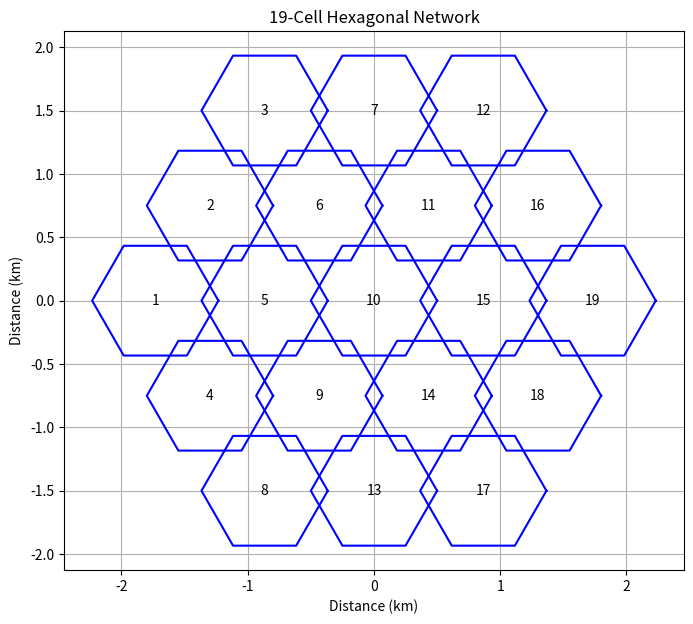
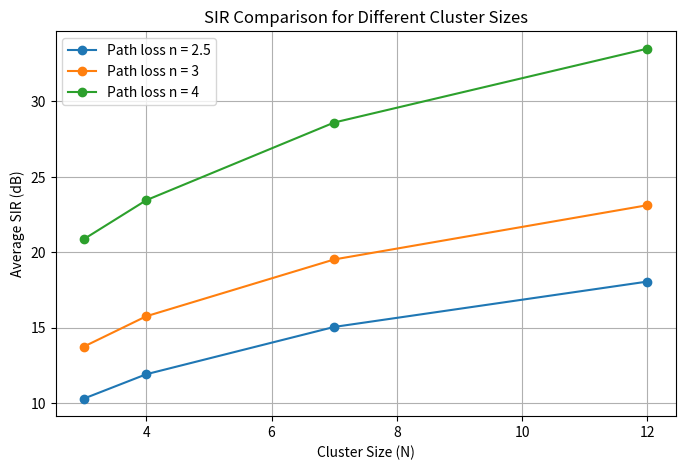
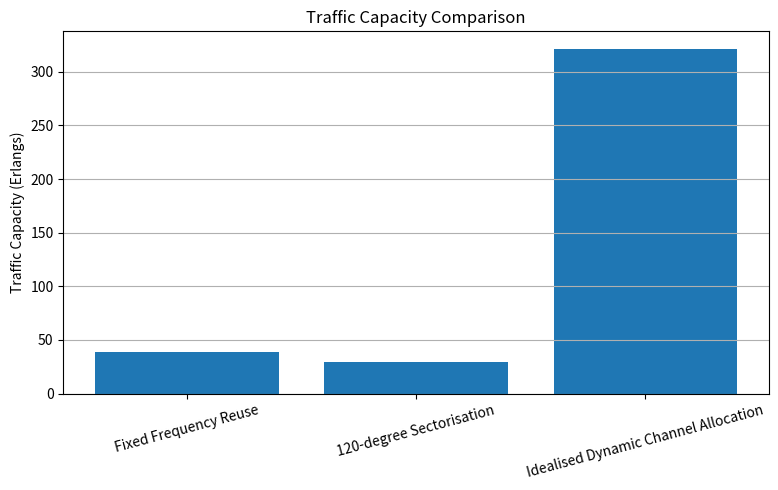

These charts were generated, in order, by the following Python code:
import numpy as np
import pandas as pd
import matplotlib.pyplot as plt

# -------------------------------------------------
# 1. NETWORK PARAMETERS
# -------------------------------------------------

R = 0.5
TOTAL_CHANNELS = 336
TOTAL_AREA = 12
PATH_LOSS = [2.5, 3, 4]
CLUSTER_SIZES = [3, 4, 7, 12]
SAMPLES = 10000

np.random.seed(42)

# -------------------------------------------------
# 2. GENERATE A 19-CELL HEXAGONAL NETWORK
# -------------------------------------------------

cells = []

for q in range(-2, 3):
    for r in range(-2, 3):
        if max(abs(q), abs(r), abs(q + r)) <= 2:
            x = np.sqrt(3) * R * (q + r / 2)
            y = 1.5 * R * r
            cells.append([q, r, x, y])

cells = pd.DataFrame(
    cells, columns=["q", "r", "x", "y"]
)

print("Number of cells:", len(cells))

plt.figure(figsize=(8, 7))

for i in range(len(cells)):
    x = cells.loc[i, "x"]
    y = cells.loc[i, "y"]

    angles = np.arange(0, 361, 60)
    hx = x + R * np.cos(np.radians(angles))
    hy = y + R * np.sin(np.radians(angles))

    plt.plot(hx, hy, "b-")
    plt.text(x, y, str(i + 1), ha="center", va="center")

plt.title("19-Cell Hexagonal Network")
plt.xlabel("Distance (km)")
plt.ylabel("Distance (km)")
plt.axis("equal")
plt.grid()
plt.show()

# -------------------------------------------------
# 3. FREQUENCY CHANNEL ALLOCATION
# -------------------------------------------------

# Co-channel colouring coefficients for the
# valid cluster sizes: 3, 4, 7 and 12.

coefficients = {
    3: (1, 2),
    4: (2, 1),
    7: (3, 1),
    12: (5, 1)
}

def assign_channels(N):
    a, b = coefficients[N]
    channels_per_cell = TOTAL_CHANNELS // N

    cells["group"] = (
        a * cells["q"] + b * cells["r"]
    ) % N

    cells["first_channel"] = (
        cells["group"] * channels_per_cell + 1
    )

    cells["last_channel"] = (
        (cells["group"] + 1) * channels_per_cell
    )

    return channels_per_cell

print("\nFREQUENCY ALLOCATION")

for N in CLUSTER_SIZES:
    C = assign_channels(N)
    print(
        "N =", N,
        "Channels per cell =", C
    )

# -------------------------------------------------
# 4. MONTE CARLO MOBILE POSITION GENERATION
# -------------------------------------------------

def generate_mobile_positions(number):
    positions = []

    while len(positions) < number:
        x = np.random.uniform(-R, R)
        y = np.random.uniform(
            -np.sqrt(3) * R / 2,
            np.sqrt(3) * R / 2
        )

        # Check whether the point lies inside
        # the regular hexagonal cell.

        if abs(x) + abs(y) / np.sqrt(3) <= R:
            positions.append([x, y])

    return np.array(positions)


# -------------------------------------------------
# 5. MONTE CARLO SIR CALCULATION
# -------------------------------------------------

def calculate_sir(N, n, sectorised=False):
    positions = generate_mobile_positions(SAMPLES)

    D = R * np.sqrt(3 * N)

    angles = np.arange(0, 360, 60)
    interferers = []

    for angle in angles:
        ix = D * np.cos(np.radians(angle))
        iy = D * np.sin(np.radians(angle))
        interferers.append([ix, iy])

    interferers = np.array(interferers)

    sir_values = []

    for i in range(SAMPLES):
        x = positions[i, 0]
        y = positions[i, 1]

        desired_distance = np.sqrt(x*x + y*y)

        if desired_distance < 0.001:
            desired_distance = 0.001

        desired_power = desired_distance ** (-n)

        interference = []

        for j in range(6):
            dx = x - interferers[j, 0]
            dy = y - interferers[j, 1]

            distance = np.sqrt(dx*dx + dy*dy)

            interference.append(distance ** (-n))

        if sectorised:
            # Idealised sector model:
            # retain the two strongest interferers.

            interference.sort(reverse=True)
            total_interference = (
                interference[0] + interference[1]
            )
        else:
            total_interference = sum(interference)

        sir = desired_power / total_interference

        sir_db = 10 * np.log10(sir)
        sir_values.append(sir_db)

    return np.array(sir_values)


# -------------------------------------------------
# 6. COMPARE SIR FOR DIFFERENT CLUSTER SIZES
# -------------------------------------------------

sir_results = []

for N in CLUSTER_SIZES:
    for n in PATH_LOSS:
        sir = calculate_sir(N, n)

        sir_results.append([
            N, n,
            np.mean(sir),
            np.min(sir),
            np.percentile(sir, 5)
        ])

sir_table = pd.DataFrame(
    sir_results,
    columns=[
        "Cluster Size",
        "Path Loss Exponent",
        "Average SIR (dB)",
        "Minimum SIR (dB)",
        "5th Percentile SIR (dB)"
    ]
)

print("\nSIR SIMULATION RESULTS")
print(sir_table.round(2))

# -------------------------------------------------
# 7. SECTORISATION ANALYSIS
# -------------------------------------------------

fixed_sir = calculate_sir(7, 3, False)
sector_sir = calculate_sir(7, 3, True)

print("\nSECTORISATION RESULTS")

print(
    "Fixed reuse average SIR:",
    round(np.mean(fixed_sir), 2), "dB"
)

print(
    "Sectorised average SIR:",
    round(np.mean(sector_sir), 2), "dB"
)

# -------------------------------------------------
# 8. ERLANG-B BLOCKING PROBABILITY
# -------------------------------------------------

def erlang_b(channels, traffic):
    B = 1.0

    for i in range(1, channels + 1):
        B = (traffic * B) / (i + traffic * B)

    return B


def find_capacity(channels, target_blocking):
    low = 0.0
    high = channels * 2.0

    for i in range(100):
        middle = (low + high) / 2
        blocking = erlang_b(channels, middle)

        if blocking > target_blocking:
            high = middle
        else:
            low = middle

    return (low + high) / 2


# -------------------------------------------------
# 9. FIXED, SECTORISED AND DCA CAPACITY
# -------------------------------------------------

target = 0.02

fixed_channels = 48
sector_channels = 16
dca_channels = 336

fixed_capacity = find_capacity(
    fixed_channels, target
)

sector_capacity = (
    3 * find_capacity(sector_channels, target)
)

dca_capacity = find_capacity(
    dca_channels, target
)

capacity_table = pd.DataFrame({
    "Strategy": [
        "Fixed Frequency Reuse",
        "120-degree Sectorisation",
        "Idealised Dynamic Channel Allocation"
    ],
    "Channels": [
        fixed_channels,
        sector_channels,
        dca_channels
    ],
    "Traffic Capacity (Erlangs)": [
        fixed_capacity,
        sector_capacity,
        dca_capacity
    ]
})

print("\nCAPACITY COMPARISON")
print(capacity_table.round(2))

# -------------------------------------------------
# 10. PLOT SIR RESULTS
# -------------------------------------------------

plt.figure(figsize=(8, 5))

for n in PATH_LOSS:
    values = []

    for N in CLUSTER_SIZES:
        result = sir_table[
            (sir_table["Cluster Size"] == N) &
            (sir_table["Path Loss Exponent"] == n)
        ]

        values.append(
            result["Average SIR (dB)"].iloc[0]
        )

    plt.plot(
        CLUSTER_SIZES,
        values,
        marker="o",
        label="Path loss n = " + str(n)
    )

plt.xlabel("Cluster Size (N)")
plt.ylabel("Average SIR (dB)")
plt.title("SIR Comparison for Different Cluster Sizes")
plt.legend()
plt.grid()
plt.show()

# -------------------------------------------------
# 11. PLOT CAPACITY COMPARISON
# -------------------------------------------------

plt.figure(figsize=(8, 5))

plt.bar(
    capacity_table["Strategy"],
    capacity_table["Traffic Capacity (Erlangs)"]
)

plt.ylabel("Traffic Capacity (Erlangs)")
plt.title("Traffic Capacity Comparison")
plt.xticks(rotation=15)
plt.grid(axis="y")
plt.tight_layout()
plt.show()

# Save SIR experimental results
sir_table.to_csv("SIR_Experimental_Results.csv", index=False)

# Save traffic capacity results
capacity_table.to_csv("Traffic_Capacity_Results.csv", index=False)

# Save frequency allocation results
frequency_table = pd.DataFrame({
    "Cluster Size": [3, 4, 7, 12],
    "Total Channels": [336, 336, 336, 336],
    "Channels Per Cell": [112, 84, 48, 28]
})

frequency_table.to_csv(
    "Frequency_Allocation_Results.csv",
    index=False
)

print("Experimental CSV files saved successfully.")
